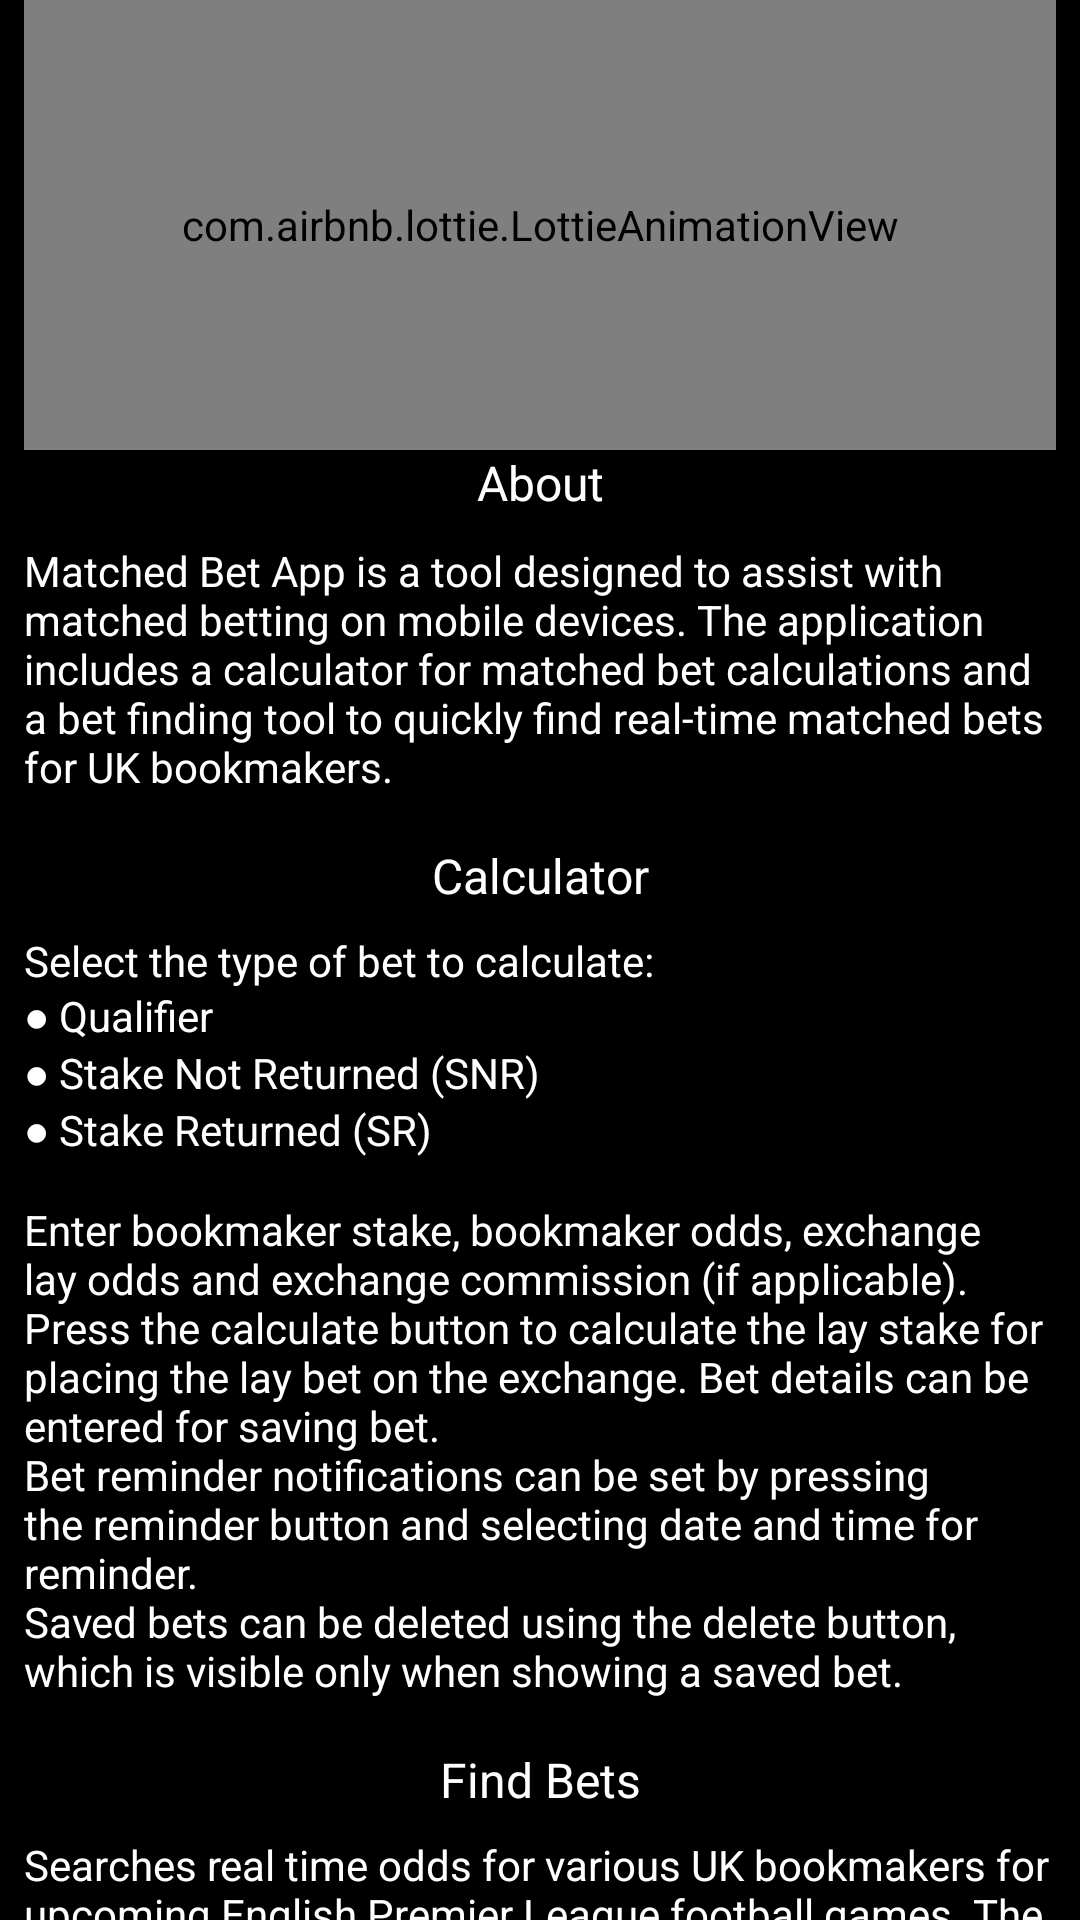

Reconstruct the res/layout file that produces this screen, plus the resources it refers to.
<!-- AndroidManifest.xml: application theme Theme.MatchedBetApp -->
<!-- res/layout/fragment_help.xml -->
<?xml version="1.0" encoding="utf-8"?>
<layout xmlns:android="http://schemas.android.com/apk/res/android"
    xmlns:app="http://schemas.android.com/apk/res-auto"
    xmlns:tools="http://schemas.android.com/tools">
    <data>

    </data>

    <androidx.core.widget.NestedScrollView
    android:layout_width="match_parent"
    android:layout_height="match_parent"
    app:layout_constraintStart_toStartOf="parent"
    app:layout_constraintTop_toBottomOf="@+id/include"
    android:background="@color/black">

        <androidx.constraintlayout.widget.ConstraintLayout
            android:layout_width="match_parent"
            android:layout_height="match_parent"
            android:layout_marginLeft="@dimen/margin_small"
            android:layout_marginRight="@dimen/margin_small">

            <include
                android:id="@+id/include"
                layout="@layout/motion_animation_lottie" />

            <TextView
                android:id="@+id/about_heading"
                android:layout_width="wrap_content"
                android:layout_height="wrap_content"
                android:layout_marginStart="@dimen/margin_normal"
                android:layout_marginEnd="@dimen/margin_normal"
                android:text="@string/about_heading"
                android:textColor="@color/white"
                android:textSize="16sp"
                app:layout_constraintEnd_toEndOf="parent"
                app:layout_constraintStart_toStartOf="parent"
                app:layout_constraintTop_toBottomOf="@+id/include" />

            <TextView
                android:id="@+id/about_description"
                android:layout_width="wrap_content"
                android:layout_height="wrap_content"
                android:layout_marginStart="@dimen/margin_small"
                android:layout_marginTop="9dp"
                android:layout_marginEnd="@dimen/margin_small"
                android:text="@string/about_description"
                android:textColor="@color/white"
                app:layout_constraintEnd_toEndOf="parent"
                app:layout_constraintStart_toStartOf="parent"
                app:layout_constraintTop_toBottomOf="@+id/about_heading" />

            <TextView
                android:id="@+id/calulator_heading"
                android:layout_width="wrap_content"
                android:layout_height="wrap_content"
                android:layout_marginTop="@dimen/margin_normal"
                android:text="@string/calculator"
                android:textColor="@color/white"
                android:textSize="16sp"
                app:layout_constraintEnd_toEndOf="parent"
                app:layout_constraintStart_toStartOf="parent"
                app:layout_constraintTop_toBottomOf="@+id/about_description" />

            <TextView
                android:id="@+id/calculator_description"
                android:layout_width="wrap_content"
                android:layout_height="wrap_content"
                android:layout_marginStart="@dimen/margin_small"
                android:layout_marginTop="@dimen/margin_small"
                android:layout_marginEnd="@dimen/margin_small"
                android:text="@string/calculator_description"
                android:textColor="@color/white"
                app:layout_constraintEnd_toEndOf="parent"
                app:layout_constraintStart_toStartOf="parent"
                app:layout_constraintTop_toBottomOf="@+id/calulator_heading" />

            <TextView
                android:id="@+id/find_bets_heading"
                android:layout_width="wrap_content"
                android:layout_height="wrap_content"
                android:layout_marginStart="@dimen/margin_small"
                android:layout_marginTop="@dimen/margin_normal"
                android:layout_marginEnd="@dimen/margin_small"
                android:text="@string/find_bets"
                android:textColor="@color/white"
                android:textSize="16sp"
                app:layout_constraintEnd_toEndOf="parent"
                app:layout_constraintStart_toStartOf="parent"
                app:layout_constraintTop_toBottomOf="@+id/calculator_description" />

            <TextView
                android:id="@+id/find_bets_description"
                android:layout_width="wrap_content"
                android:layout_height="wrap_content"
                android:layout_marginStart="@dimen/margin_small"
                android:layout_marginTop="@dimen/margin_small"
                android:layout_marginEnd="@dimen/margin_small"
                android:text="@string/find_bets_description"
                android:textColor="@color/white"
                app:layout_constraintEnd_toEndOf="parent"
                app:layout_constraintStart_toStartOf="parent"
                app:layout_constraintTop_toBottomOf="@+id/find_bets_heading" />

            <TextView
                android:id="@+id/save_bets_heading"
                android:layout_width="wrap_content"
                android:layout_height="wrap_content"
                android:layout_marginStart="@dimen/margin_small"
                android:layout_marginTop="@dimen/margin_normal"
                android:layout_marginEnd="@dimen/margin_small"
                android:text="@string/saved_bets"
                android:textColor="@color/white"
                android:textSize="16sp"
                app:layout_constraintEnd_toEndOf="parent"
                app:layout_constraintStart_toStartOf="parent"
                app:layout_constraintTop_toBottomOf="@+id/find_bets_description" />

            <TextView
                android:id="@+id/save_bets_description"
                android:layout_width="wrap_content"
                android:layout_height="wrap_content"
                android:layout_marginTop="@dimen/margin_small"
                android:text="@string/save_bets_description"
                android:textAlignment="viewStart"
                android:textColor="@color/white"
                app:layout_constraintEnd_toEndOf="parent"
                app:layout_constraintStart_toStartOf="parent"
                app:layout_constraintTop_toBottomOf="@+id/save_bets_heading" />

        </androidx.constraintlayout.widget.ConstraintLayout>

</androidx.core.widget.NestedScrollView>

</layout>
<!-- res/layout/motion_animation_lottie.xml (included above) -->
<?xml version="1.0" encoding="utf-8"?>
<androidx.constraintlayout.motion.widget.MotionLayout

    xmlns:android="http://schemas.android.com/apk/res/android"
    xmlns:app="http://schemas.android.com/apk/res-auto"
    android:id="@+id/motionLayout"
    app:layoutDescription="@xml/animation"
    android:layout_width="match_parent"
    app:motionProgress="0"
    android:layout_height="150dp">

    <com.airbnb.lottie.LottieAnimationView
        android:id="@+id/animation_view"
        android:layout_width="match_parent"
        android:layout_height="match_parent"
        app:lottie_rawRes="@raw/animation"/>

</androidx.constraintlayout.motion.widget.MotionLayout>
<!-- resources referenced by this layout -->
<resources>
  <color name="black">#FF000000</color>
  <color name="white">#FFFFFFFF</color>
  <dimen name="margin_normal">16dp</dimen>
  <dimen name="margin_small">8dp</dimen>
  <string name="about_description">Matched Bet App is a tool designed to assist with matched betting on mobile devices. The application includes a calculator for matched bet calculations and a bet finding tool to quickly find real-time matched bets for UK bookmakers.</string>
  <string name="about_heading">About</string>
  <string name="calculator">Calculator</string>
  <string name="calculator_description">Select the type of bet to calculate: \n\u25CF Qualifier\n\u25CF Stake Not Returned (SNR) \n\u25CF Stake Returned (SR) \n\nEnter bookmaker stake, bookmaker odds, exchange lay odds and exchange commission (if applicable). Press the calculate button to calculate the lay stake for placing the lay bet on the exchange. Bet details can be entered for saving bet.\nBet reminder notifications can be set by pressing the reminder button and selecting date and time for reminder.\nSaved bets can be deleted using the delete button, which is visible only when showing a saved bet.
  </string>
  <string name="find_bets">Find Bets</string>
  <string name="find_bets_description">Searches real time odds for various UK bookmakers for upcoming English Premier League football games. The bets are shown based on the best rating for matched bet (100% rating = 100% of bookmaker stake retained after playing qualifying matched bet). Click on the bet to open in calculator.</string>
  <string name="save_bets_description">Shows a list of the saved bets on the device. Click on the bet to open in calculator.</string>
  <string name="saved_bets">Saved Bets</string>
  <style name="Theme.MatchedBetApp" parent="Theme.MaterialComponents.DayNight.DarkActionBar">
          
          <item name="colorPrimary">@color/green_primary</item>
          <item name="colorPrimaryVariant">@color/green_dark</item>
          <item name="colorOnPrimary">@color/white</item>
          
         
          
          <item name="android:statusBarColor" tools:targetApi="l">?attr/colorPrimaryVariant</item>
          
      </style>
  <color name="green_primary">#018749</color>
  <color name="green_dark">#005920</color>
</resources>
